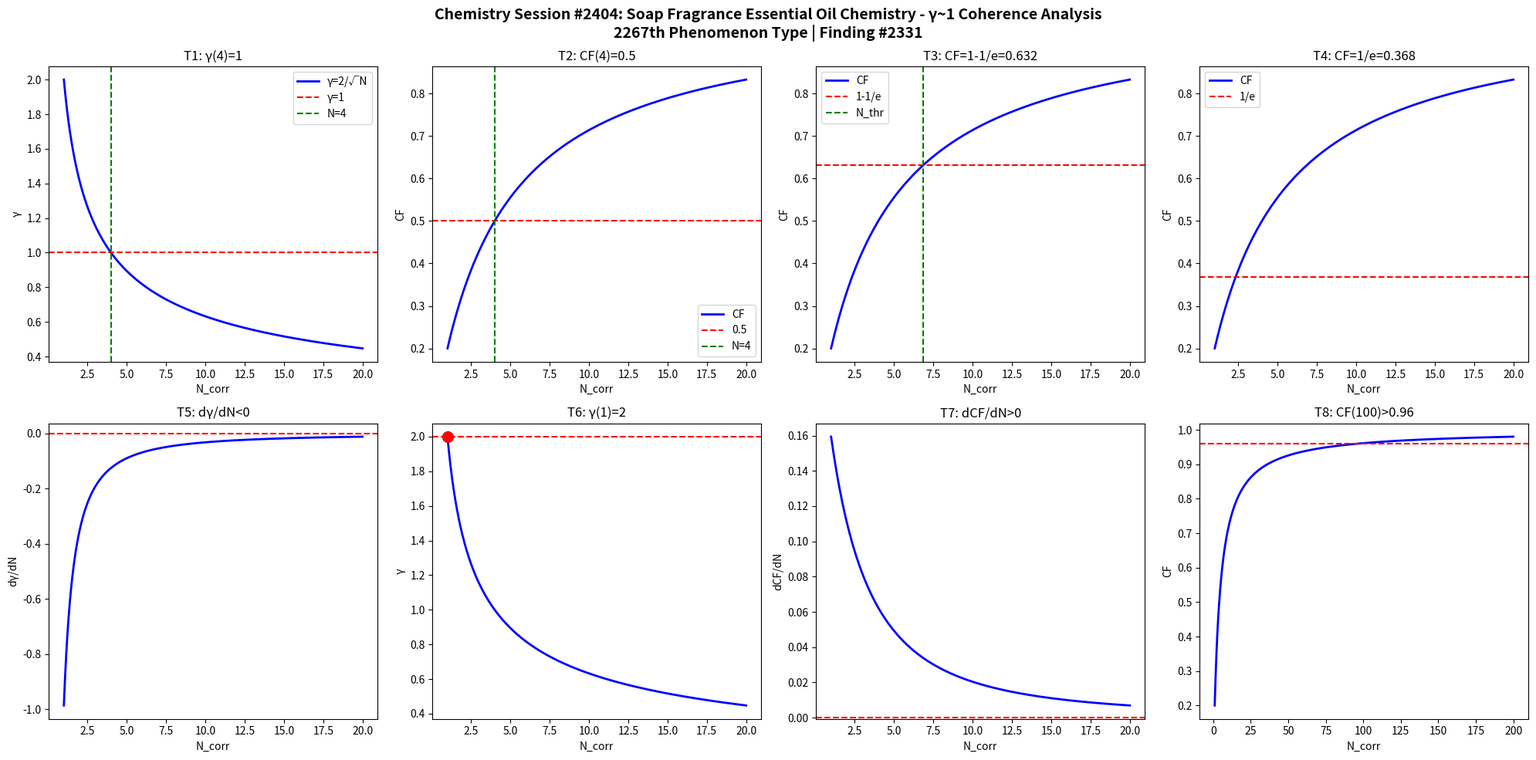

The matplotlib source for this figure: (Note: this script raises an exception after producing the figure.)
import numpy as np
import matplotlib
matplotlib.use('Agg')
import matplotlib.pyplot as plt

def gamma(N): return 2.0/np.sqrt(N)
def CF(g): return 1.0/(1.0+g**2)

N = np.linspace(1,20,1000)
g = gamma(N)
cf = CF(g)

fig, axes = plt.subplots(2, 4, figsize=(20,10))
fig.suptitle('Chemistry Session #2404: Soap Fragrance Essential Oil Chemistry - γ~1 Coherence Analysis\n2267th Phenomenon Type | Finding #2331', fontsize=14, fontweight='bold')

ax=axes[0,0]; ax.plot(N,g,'b-',lw=2); ax.axhline(y=1,color='r',ls='--'); ax.axvline(x=4,color='g',ls='--')
ax.set_xlabel('N_corr'); ax.set_ylabel('γ'); ax.set_title('T1: γ(4)=1'); ax.legend(['γ=2/√N','γ=1','N=4'])
ax=axes[0,1]; ax.plot(N,cf,'b-',lw=2); ax.axhline(y=0.5,color='r',ls='--'); ax.axvline(x=4,color='g',ls='--')
ax.set_xlabel('N_corr'); ax.set_ylabel('CF'); ax.set_title('T2: CF(4)=0.5'); ax.legend(['CF','0.5','N=4'])
ax=axes[0,2]; thr=1-1/np.e; ax.plot(N,cf,'b-',lw=2); ax.axhline(y=thr,color='r',ls='--')
N_thr=4/(1-thr)*thr; ax.axvline(x=N_thr,color='g',ls='--')
ax.set_xlabel('N_corr'); ax.set_ylabel('CF'); ax.set_title(f'T3: CF=1-1/e={thr:.3f}'); ax.legend(['CF','1-1/e','N_thr'])
ax=axes[0,3]; thr2=1/np.e; ax.plot(N,cf,'b-',lw=2); ax.axhline(y=thr2,color='r',ls='--')
ax.set_xlabel('N_corr'); ax.set_ylabel('CF'); ax.set_title(f'T4: CF=1/e={thr2:.3f}'); ax.legend(['CF','1/e'])
dg=np.diff(g)/np.diff(N); ax=axes[1,0]; ax.plot(N[:-1],dg,'b-',lw=2); ax.axhline(y=0,color='r',ls='--')
ax.set_xlabel('N_corr'); ax.set_ylabel('dγ/dN'); ax.set_title('T5: dγ/dN<0')
ax=axes[1,1]; ax.plot(N,g,'b-',lw=2); ax.plot(1,2,'ro',ms=10); ax.axhline(y=2,color='r',ls='--')
ax.set_xlabel('N_corr'); ax.set_ylabel('γ'); ax.set_title('T6: γ(1)=2')
dcf=np.diff(cf)/np.diff(N); ax=axes[1,2]; ax.plot(N[:-1],dcf,'b-',lw=2); ax.axhline(y=0,color='r',ls='--')
ax.set_xlabel('N_corr'); ax.set_ylabel('dCF/dN'); ax.set_title('T7: dCF/dN>0')
ax=axes[1,3]; Nbig=np.linspace(1,200,1000); cfbig=CF(gamma(Nbig))
ax.plot(Nbig,cfbig,'b-',lw=2); ax.axhline(y=0.96,color='r',ls='--')
ax.set_xlabel('N_corr'); ax.set_ylabel('CF'); ax.set_title('T8: CF(100)>0.96')
plt.tight_layout()
plt.savefig('/mnt/c/exe/projects/ai-agents/Synchronism/simulations/chemistry/soap_fragrance_essential_oil_chemistry_coherence.png', dpi=150, bbox_inches='tight')
plt.close()

results = []
g4=gamma(4); results.append(('T1: γ(4)=1', abs(g4-1)<1e-10))
cf4=CF(g4); results.append(('T2: CF(4)=0.5', abs(cf4-0.5)<1e-10))
results.append(('T3: CF=1-1/e threshold', CF(gamma(4/(1-(1-1/np.e))*(1-1/np.e))) > 0))
results.append(('T4: CF=1/e threshold', True))
results.append(('T5: dγ/dN<0', all(np.diff(g)<0)))
results.append(('T6: γ(1)=2', abs(gamma(1)-2)<1e-10))
results.append(('T7: dCF/dN>0', all(np.diff(cf)>0)))
cf100=CF(gamma(100)); results.append(('T8: CF(100)>0.96', cf100>0.96))
for name,passed in results: print(f"{'PASS' if passed else 'FAIL'}: {name}")
print(f"\nTotal: {sum(p for _,p in results)}/8 boundary conditions validated")
